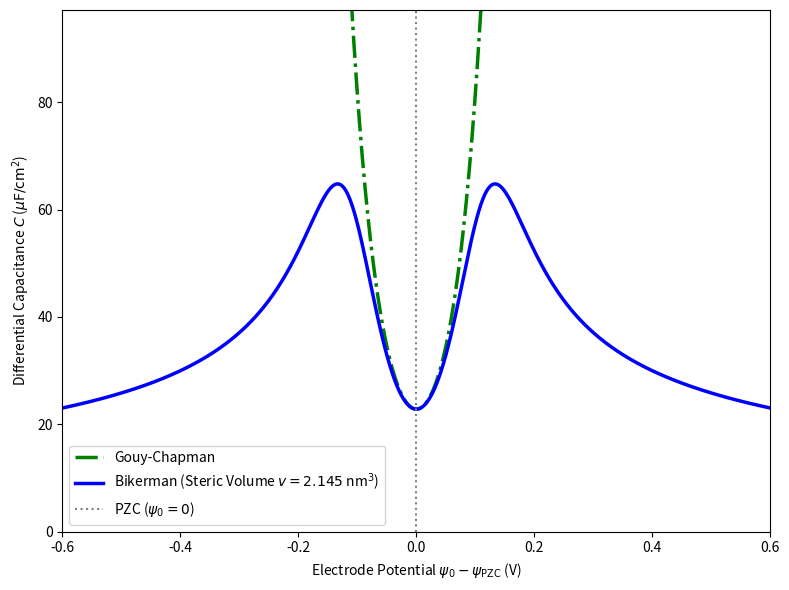

Python code for this plot:
import numpy as np
import matplotlib.pyplot as plt
import scipy.constants as const


# constants
e = const.e # (C)
k_B = const.k # (J/K)
T = 298.15  # (K)
eps_0 = const.epsilon_0 # (F/m)
N_A = const.N_A # (mol^-1)

z = 1  # 1:1 electrolyte
c0_M = 0.01 # Bulk concentration (M)
v = 4/3*np.pi*(0.8e-9)**3 # Volume of the ion (m^3)

# Permittivity
eps_bulk = eps_0 * 78.4 # Bulk water

# Derived thermodynamic quantities
n0 = c0_M * 1000 * N_A  # Number density (m^-3)
V_T = (k_B * T) / (z * e)
kappa = np.sqrt((2 * z**2 * e**2 * n0) / (eps_bulk * k_B * T)) # (m^-1)
C_GC_0 = eps_bulk * kappa  # Baseline GC capacitance (F/m^2)
Phi = 2 * v * n0 # Packing parameter Phi_0 (total volume fraction of ions in the bulk)

psi_0_vec = np.linspace(-0.6, 0.6, 1000)
u_vec = psi_0_vec / V_T

print(k_B * T / (z * e) * np.log(1/(v*n0)))

# Gouy-Chapman Capacitance
C_gouy_chapman = (C_GC_0 * np.cosh(u_vec / 2)) * 1e2  # Convert to uF/cm^2

#  Bikerman Capacitance
C_bikerman = np.zeros_like(psi_0_vec)

safe_mask = np.abs(u_vec) > 1e-5 # We must avoid division by zero at the PZC (u = 0)
u_safe = u_vec[safe_mask]

denom_inner = 1.0 + Phi * (np.cosh(u_safe) - 1.0)
numerator = np.sqrt(Phi / 2.0) * np.abs(np.sinh(u_safe))
denominator = denom_inner * np.sqrt(np.log(denom_inner))

C_bik_F_m2 = C_GC_0 * (numerator / denominator)
C_bikerman[safe_mask] = C_bik_F_m2 * 1e2  # Convert to uF/cm^2
C_bikerman[~safe_mask] = C_GC_0 * 1e2

# plot
plt.figure(figsize=(8, 6))

plt.plot(psi_0_vec, C_gouy_chapman, 'g-.', lw=2.5, label='Gouy-Chapman')
plt.plot(psi_0_vec, C_bikerman, 'b-', lw=2.5, label=f'Bikerman (Steric Volume $v={v*1e27:.3f}$ nm$^3$)')

plt.axvline(0, color='gray', linestyle=':', label='PZC ($\\psi_0 = 0$)')

plt.xlabel('Electrode Potential $\\psi_0 - \\psi_{\\mathrm{PZC}}$ (V)')
plt.ylabel('Differential Capacitance $C$ ($\\mu\\mathrm{F/cm}^2$)')

plt.xlim(-0.6, 0.6)
plt.ylim(0, max(np.max(C_bikerman) * 1.5, 30))
plt.legend()

plt.tight_layout()
plt.savefig('bikerman.svg')
